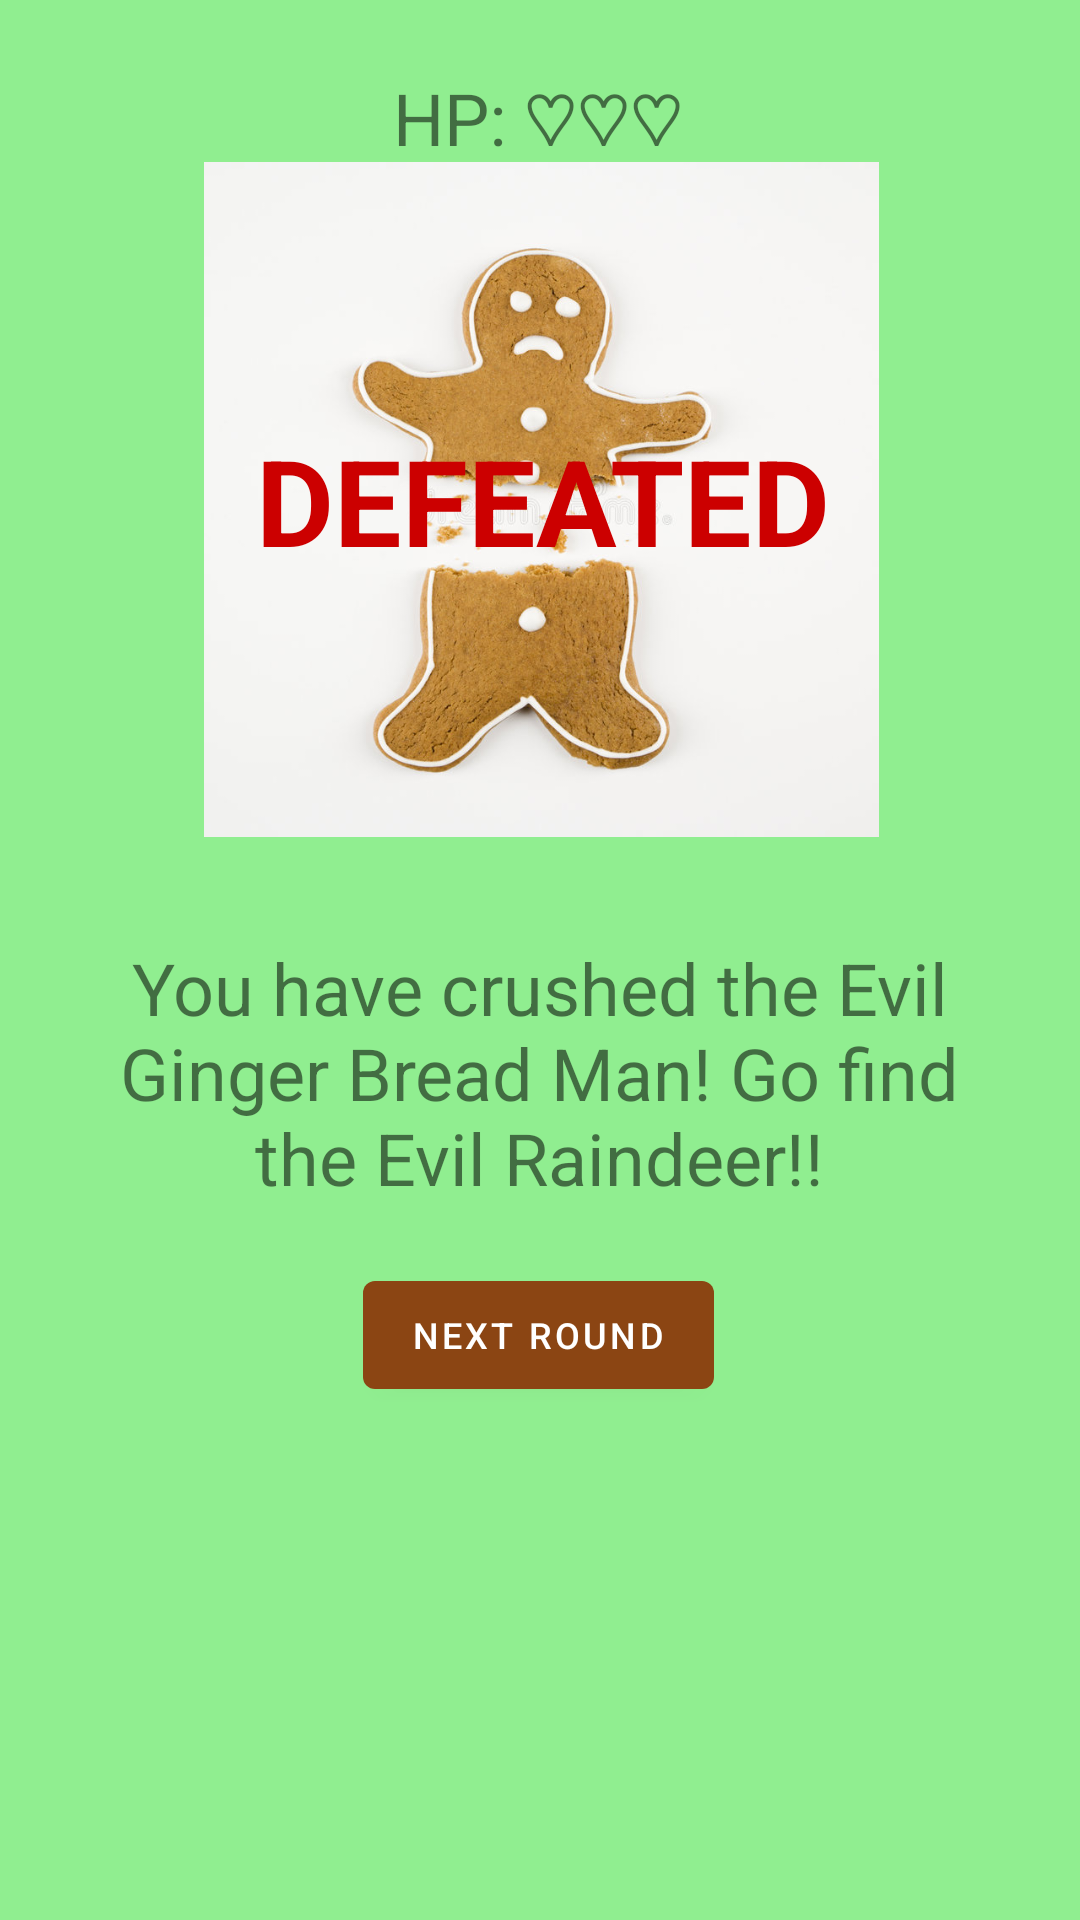

Write the Android layout XML for this screen, with the resource values it uses.
<!-- AndroidManifest.xml: application theme Theme.MyFirstApp -->
<!-- res/layout/fragment_first_part2.xml -->
<?xml version="1.0" encoding="utf-8"?>

<androidx.constraintlayout.widget.ConstraintLayout xmlns:android="http://schemas.android.com/apk/res/android"
    xmlns:app="http://schemas.android.com/apk/res-auto"
    xmlns:tools="http://schemas.android.com/tools"
    android:layout_width="match_parent"
    android:layout_height="match_parent"
    android:background="@color/screenBackground"
    android:visibility="visible"
    tools:context="com.xmsnm.xmasnightmare.FirstPart2Fragment"
    tools:visibility="visible">

    <ImageView
        android:id="@+id/gbm_image_2"
        android:layout_width="229dp"
        android:layout_height="225dp"
        android:src="@drawable/broken_gingerbread_man_3533395"
        app:layout_constraintBottom_toBottomOf="parent"
        app:layout_constraintEnd_toEndOf="parent"
        app:layout_constraintHorizontal_bias="0.505"
        app:layout_constraintStart_toStartOf="parent"
        app:layout_constraintTop_toTopOf="parent"
        app:layout_constraintVertical_bias="0.13" />

    <Button
        android:id="@+id/next_round_button"
        android:layout_width="wrap_content"
        android:layout_height="wrap_content"
        android:text="@string/next_round_button"
        android:textSize="12sp"
        android:visibility="visible"
        app:layout_constraintBottom_toBottomOf="parent"
        app:layout_constraintEnd_toEndOf="parent"
        app:layout_constraintHorizontal_bias="0.498"
        app:layout_constraintStart_toStartOf="parent"
        app:layout_constraintTop_toBottomOf="@+id/gbm_text_2"
        app:layout_constraintVertical_bias="0.100000024" />

    <TextView
        android:id="@+id/gbm_text_2"
        android:layout_width="wrap_content"
        android:layout_height="wrap_content"
        android:layout_marginTop="24dp"
        android:width="300sp"
        android:text="@string/ginger_bread_d3"
        android:textAlignment="center"
        android:textSize="24sp"
        app:layout_constraintBottom_toBottomOf="parent"
        app:layout_constraintEnd_toEndOf="parent"
        app:layout_constraintHorizontal_bias="0.495"
        app:layout_constraintStart_toStartOf="parent"
        app:layout_constraintTop_toBottomOf="@+id/gbm_image_2"
        app:layout_constraintVertical_bias="0.04000002" />

    <TextView
        android:id="@+id/defeated_text"
        android:layout_width="wrap_content"
        android:layout_height="wrap_content"
        android:text="@string/defeated"
        android:textAlignment="center"
        android:textColor="@android:color/holo_red_dark"
        android:textSize="40sp"
        android:textStyle="bold"
        android:visibility="visible"
        app:layout_constraintBottom_toBottomOf="@+id/gbm_image_2"
        app:layout_constraintEnd_toEndOf="@+id/gbm_image_2"
        app:layout_constraintStart_toStartOf="@+id/gbm_image_2"
        app:layout_constraintTop_toTopOf="@+id/gbm_image_2" />

    <TextView
        android:id="@+id/gbm_hp0"
        android:layout_width="wrap_content"
        android:layout_height="wrap_content"
        android:layout_marginTop="40dp"
        android:text="@string/hp_0"
        android:textAlignment="center"
        android:textSize="24sp"
        app:layout_constraintBottom_toTopOf="@+id/gbm_image_2"
        app:layout_constraintEnd_toEndOf="parent"
        app:layout_constraintHorizontal_bias="0.498"
        app:layout_constraintStart_toStartOf="parent"
        app:layout_constraintTop_toTopOf="parent"
        app:layout_constraintVertical_bias="0.90999997" />

</androidx.constraintlayout.widget.ConstraintLayout>
<!-- resources referenced by this layout -->
<resources>
  <color name="screenBackground">#90EE90</color>
  <!-- drawable broken_gingerbread_man_3533395: jpg bitmap (drawable, 69232 bytes) -->
  <string name="defeated">DEFEATED</string>
  <string name="ginger_bread_d3">You have crushed the Evil Ginger Bread Man! Go find the Evil Raindeer!!</string>
  <string name="hp_0">HP: ♡♡♡</string>
  <string name="next_round_button">Next Round</string>
  <style name="Theme.MyFirstApp" parent="Theme.MaterialComponents.DayNight.DarkActionBar">
          
          <item name="colorPrimary">#8B4513</item>
          <item name="colorPrimaryVariant">@color/purple_700</item>
          <item name="colorOnPrimary">@color/white</item>
          
          <item name="colorSecondary">@color/teal_200</item>
          <item name="colorSecondaryVariant">@color/teal_700</item>
          <item name="colorOnSecondary">@color/black</item>
          
          <item name="android:statusBarColor" tools:targetApi="l">?attr/colorPrimaryVariant</item>
          
      </style>
  <color name="purple_700">#FF3700B3</color>
  <color name="white">#FFFFFFFF</color>
  <color name="teal_200">#FF03DAC5</color>
  <color name="teal_700">#FF018786</color>
  <color name="black">#FF000000</color>
</resources>
